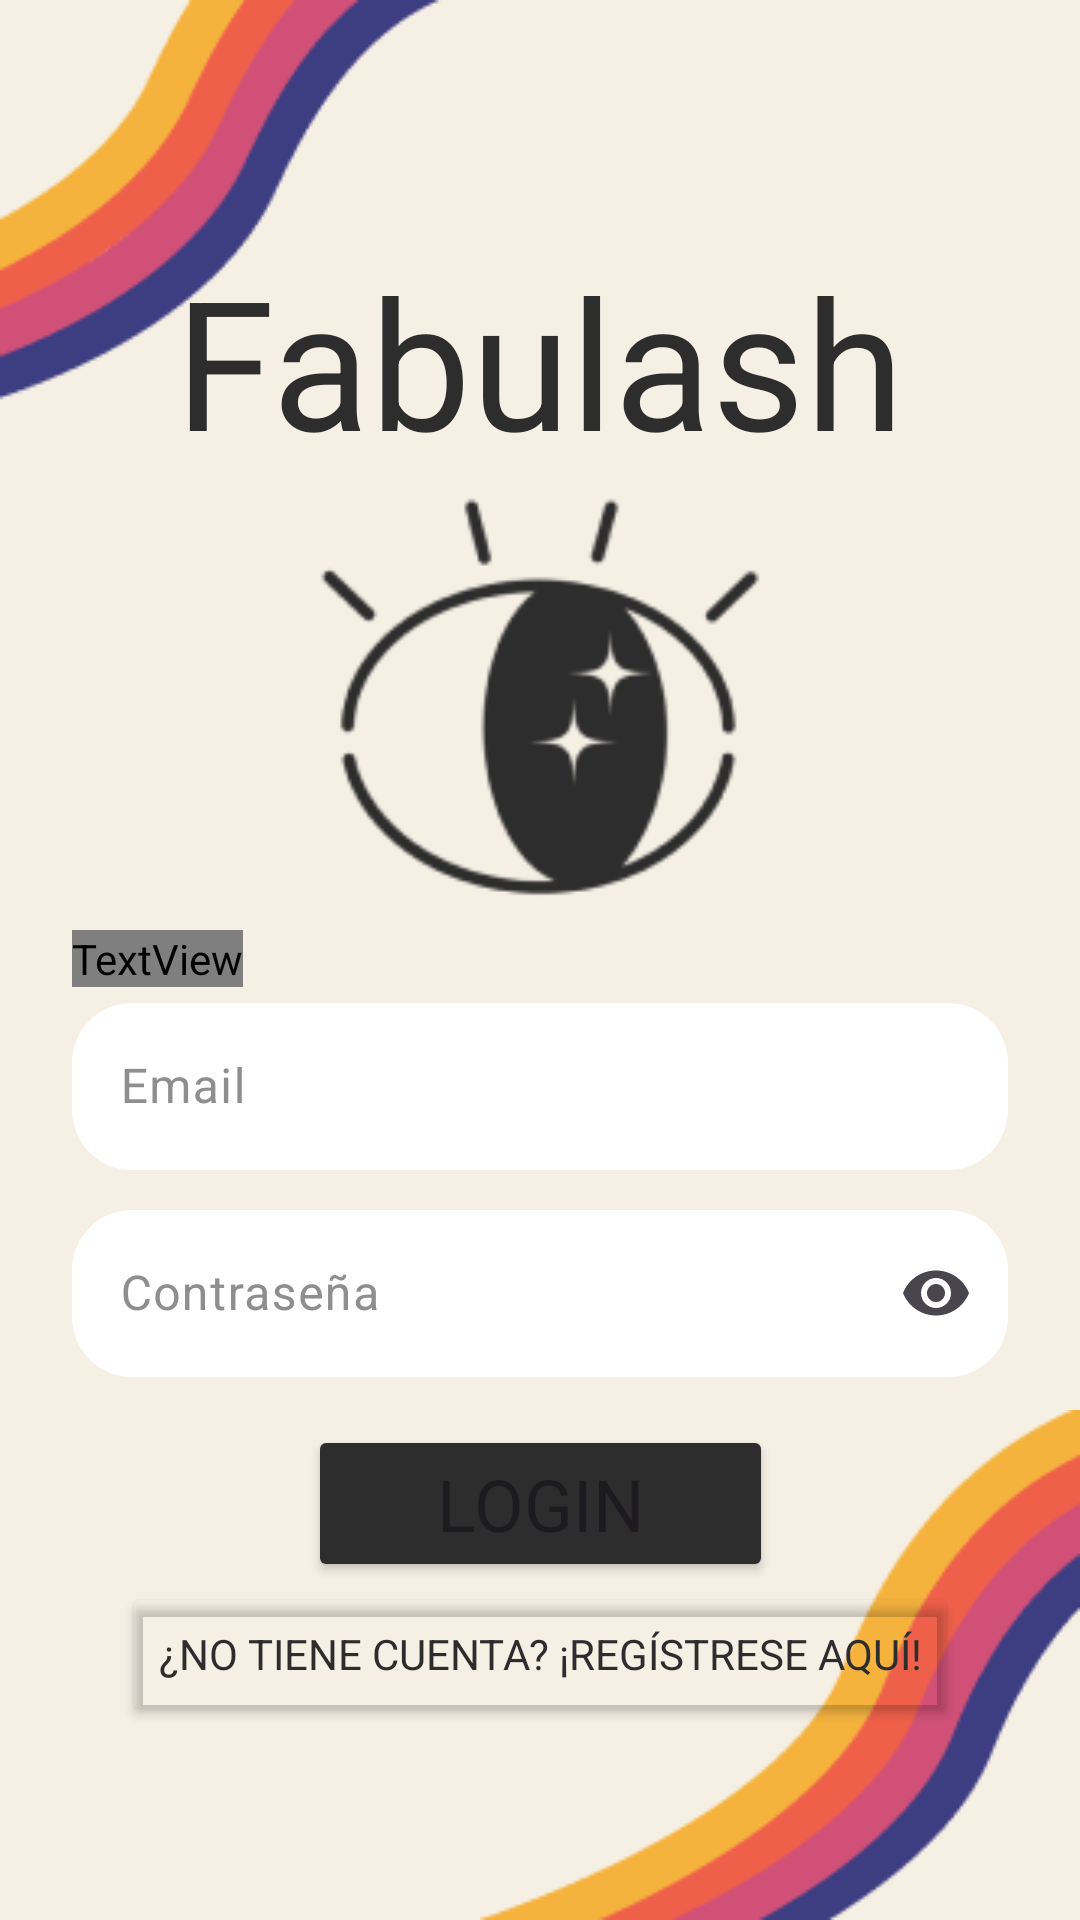

Write the Android layout XML for this screen, with the resource values it uses.
<!-- AndroidManifest.xml: application theme Theme.Fabulash -->
<!-- res/layout/activity_login.xml -->
<?xml version="1.0" encoding="utf-8"?>
<androidx.constraintlayout.widget.ConstraintLayout xmlns:android="http://schemas.android.com/apk/res/android"
    xmlns:app="http://schemas.android.com/apk/res-auto"
    xmlns:tools="http://schemas.android.com/tools"
    android:layout_width="match_parent"
    android:layout_height="match_parent"
    tools:context=".Login"
    android:background="@color/day">

    <ImageView
        android:id="@+id/imgRainbow"
        android:layout_width="wrap_content"
        android:layout_height="wrap_content"
        app:layout_constraintStart_toStartOf="parent"
        app:layout_constraintTop_toTopOf="parent"
        android:src="@drawable/little_rainbow"
        android:contentDescription="@string/fabulash"/>

    <TextView
        android:id="@+id/fabulashTitle"
        android:layout_width="wrap_content"
        android:layout_height="wrap_content"
        app:layout_constraintTop_toTopOf="parent"
        app:layout_constraintStart_toStartOf="parent"
        app:layout_constraintEnd_toEndOf="parent"
        android:text="@string/fabulash"
        style="@style/FabulashText"
        android:layout_marginTop="80dp"/>

    <ImageView
        android:id="@+id/imgOpenEye"
        android:layout_width="200dp"
        android:layout_height="150dp"
        app:layout_constraintTop_toBottomOf="@id/fabulashTitle"
        app:layout_constraintStart_toStartOf="parent"
        app:layout_constraintEnd_toEndOf="parent"
        android:src="@drawable/dark_open_eye"
        android:contentDescription="@string/fabulash"/>

    <TextView
        android:id="@+id/loginTitle"
        android:layout_width="wrap_content"
        android:layout_height="wrap_content"
        app:layout_constraintTop_toBottomOf="@id/imgOpenEye"
        app:layout_constraintStart_toStartOf="parent"
        android:layout_marginStart="24dp"
        android:text="@string/login"
        android:textSize="40sp"
        android:fontFamily="@font/spicy"
        android:textColor="@color/night"/>

    <com.google.android.material.textfield.TextInputLayout
        android:id="@+id/inputLayoutEmail"
        android:layout_width="match_parent"
        android:layout_height="wrap_content"
        android:layout_marginHorizontal="24dp"
        app:layout_constraintTop_toBottomOf="@id/loginTitle"
        app:layout_constraintStart_toStartOf="parent"
        app:layout_constraintEnd_toEndOf="parent"
        android:hint="@string/email"
        app:endIconMode="clear_text"
        style="@style/InputLayout"
        >

        <com.google.android.material.textfield.TextInputEditText
            android:id="@+id/loginEmail"
            android:layout_width="match_parent"
            android:layout_height="wrap_content"
            android:inputType="textEmailAddress"
            android:imeOptions="actionNext"
            android:nextFocusForward="@id/loginPwd"
            />

    </com.google.android.material.textfield.TextInputLayout>

    <com.google.android.material.textfield.TextInputLayout
        android:id="@+id/inputLayoutPwd"
        android:layout_width="match_parent"
        android:layout_height="wrap_content"
        android:layout_marginHorizontal="24dp"
        app:layout_constraintTop_toBottomOf="@id/inputLayoutEmail"
        app:layout_constraintStart_toStartOf="parent"
        app:layout_constraintEnd_toEndOf="parent"
        android:hint="@string/contrase_a"
        app:endIconMode="password_toggle"
        style="@style/InputLayout"
        android:layout_marginTop="8dp"
        >

        <com.google.android.material.textfield.TextInputEditText
            android:id="@+id/loginPwd"
            android:layout_width="match_parent"
            android:layout_height="wrap_content"
            android:inputType="textPassword"
            android:imeOptions="actionDone"
            />

    </com.google.android.material.textfield.TextInputLayout>

    <Button
        android:id="@+id/loginButton"
        android:layout_width="wrap_content"
        android:layout_height="wrap_content"
        app:layout_constraintTop_toBottomOf="@id/inputLayoutPwd"
        app:layout_constraintStart_toStartOf="parent"
        app:layout_constraintEnd_toEndOf="parent"
        style="@style/ButtonsStyle1"
        android:text="@string/login"
        android:layout_marginTop="16dp"/>

    <Button
        android:id="@+id/loginRegister"
        android:layout_width="wrap_content"
        android:layout_height="wrap_content"
        app:layout_constraintTop_toBottomOf="@+id/loginButton"
        app:layout_constraintStart_toStartOf="parent"
        app:layout_constraintEnd_toEndOf="parent"
        android:text="@string/register"
        style="@style/ButtonsStyle2"/>

    <ImageView
        android:id="@+id/imgDownRainbow"
        android:layout_width="wrap_content"
        android:layout_height="wrap_content"
        app:layout_constraintBottom_toBottomOf="parent"
        app:layout_constraintEnd_toEndOf="parent"
        android:src="@drawable/down_rainbow"/>

</androidx.constraintlayout.widget.ConstraintLayout>
<!-- resources referenced by this layout -->
<resources>
  <color name="day">#F5EFE4</color>
  <color name="night">#2D2D2D</color>
  <!-- drawable dark_open_eye: png bitmap (drawable, 7701 bytes) -->
  <!-- drawable down_rainbow: png bitmap (drawable, 4556 bytes) -->
  <!-- drawable little_rainbow: png bitmap (drawable, 3514 bytes) -->
  <string name="contrase_a">Contraseña</string>
  <string name="email">Email</string>
  <string name="fabulash">Fabulash</string>
  <string name="login">Login</string>
  <string name="register">¿No tiene cuenta? ¡Regístrese aquí!</string>
  <style name="ButtonsStyle1">
          <item name="cornerRadius">12dp</item>
          <item name="android:textSize">24sp</item>
          <item name="fontFamily">@font/spicy</item>
          <item name="backgroundTint">@color/night</item>
          <item name="height">43dp</item>
          <item name="android:width">155dp</item>
          <item name="android:shadowDx">0</item>
          <item name="android:shadowDy">0</item>
          <item name="android:shadowRadius">3</item>
      </style>
  <style name="ButtonsStyle2">
          <item name="android:textColor">@color/night</item>
          <item name="fontFamily">@font/montserratregular</item>
          <item name="backgroundTint">#00FFFFFF</item>
      </style>
  <style name="FabulashText">
          <item name="fontFamily">@font/spicy</item>
          <item name="android:textSize">60sp</item>
          <item name="android:textColor">@color/night</item>
          <item name="shapeAppearance">@style/TextStroke</item>
      </style>
  <style name="InputLayout">
          <item name="android:fontFamily">@font/montserratbold</item>
          <item name="android:textColorHint">@color/greyforms</item>
          <item name="boxStrokeWidth">0dp</item>
          <item name="boxBackgroundColor">@color/white</item>
          <item name="boxStrokeColor">@color/yellow</item>
          <item name="shapeAppearance">@style/Rounded</item>
      </style>
  <style name="Theme.Fabulash" parent="Base.Theme.Fabulash" />
  <style name="TextStroke">
          <item name="android:letterSpacing">0.06</item>
          <item name="android:shadowColor">@color/black</item>
          <item name="android:shadowDx">0</item>
          <item name="android:shadowDy">0</item>
          <item name="android:shadowRadius">3</item>
      </style>
  <color name="greyforms">#8E8E8E</color>
  <color name="white">#FFFFFFFF</color>
  <color name="yellow">#F5B33E</color>
  <style name="Rounded">
          <item name="cornerFamily">rounded</item>
          <item name="cornerSize">20dp</item>
      </style>
  <style name="Base.Theme.Fabulash" parent="Theme.Material3.DayNight.NoActionBar">
          
          
      </style>
  <color name="black">#FF000000</color>
</resources>
